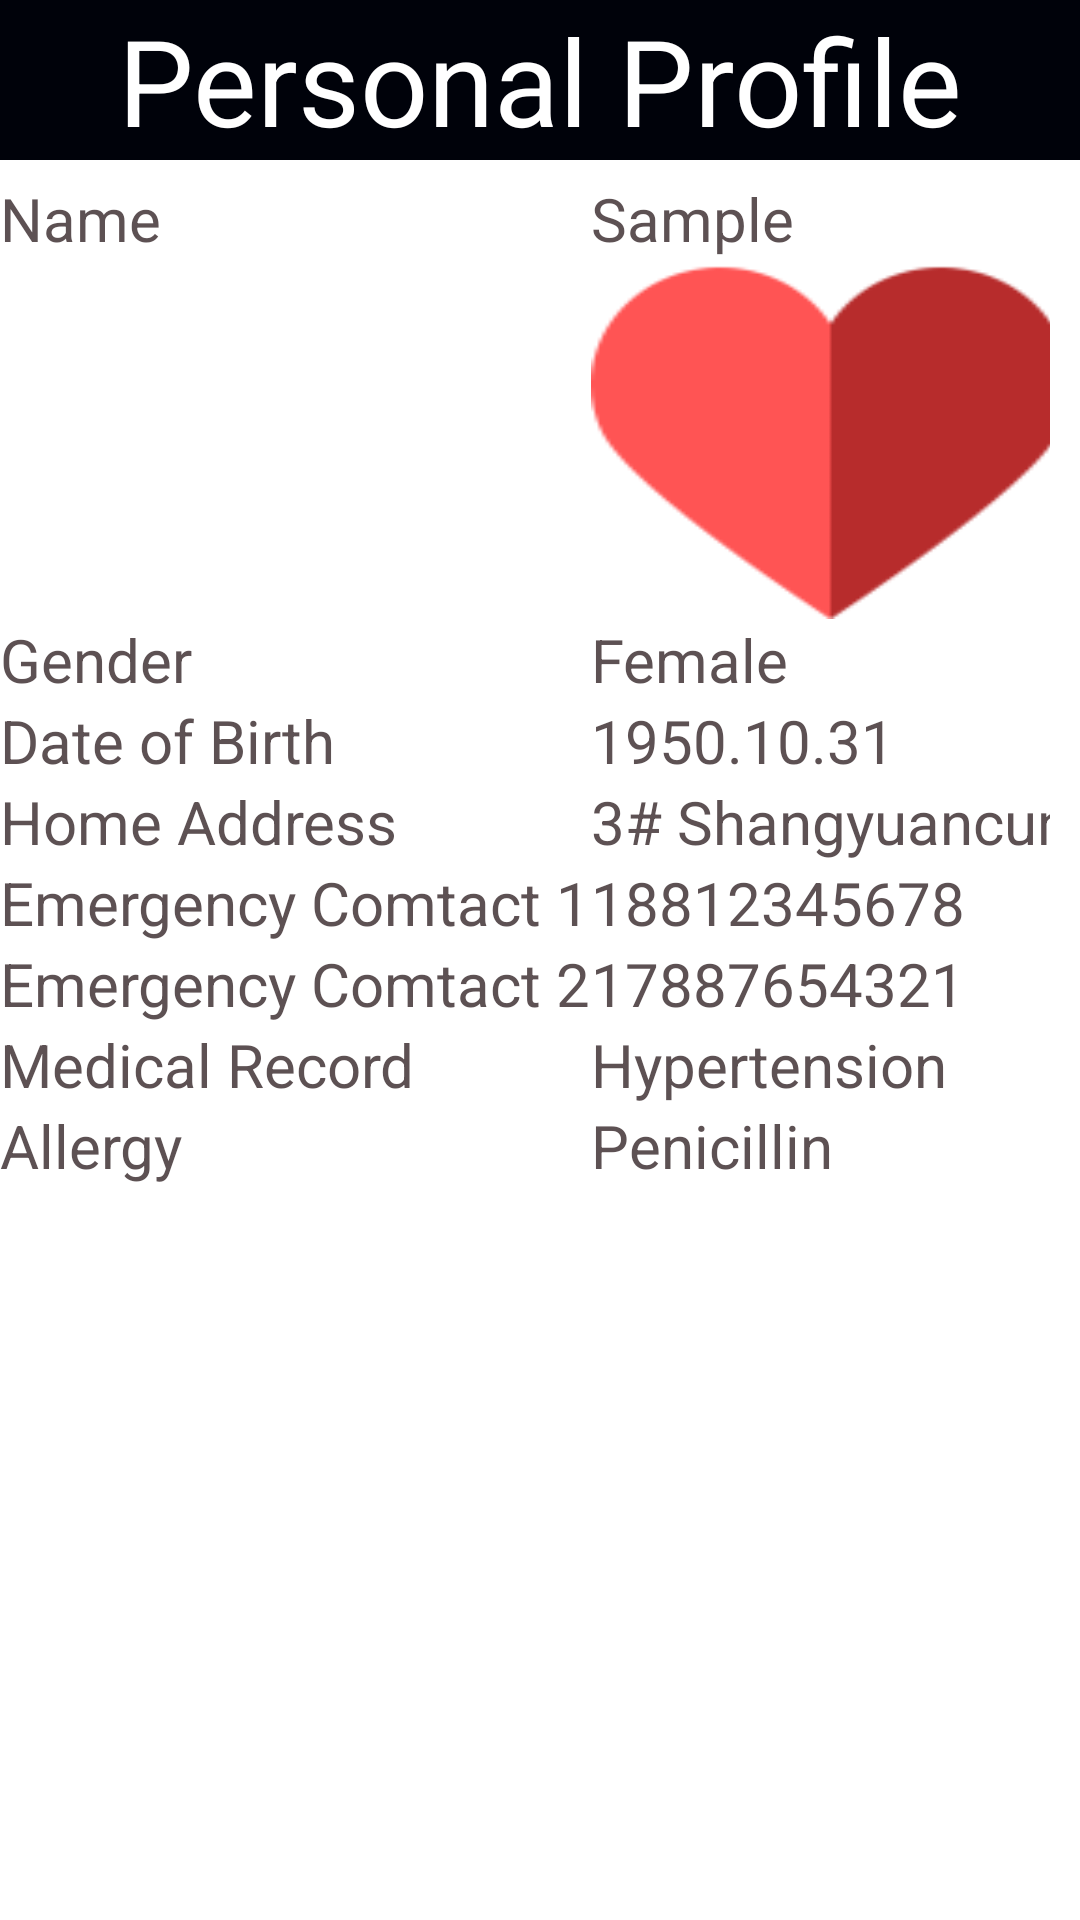

Android layout source for this screen:
<!-- AndroidManifest.xml: application theme theme_fullScreen -->
<!-- res/layout/fragment_profile.xml -->
<RelativeLayout xmlns:android="http://schemas.android.com/apk/res/android"
             xmlns:tools="http://schemas.android.com/tools"
             android:layout_width="match_parent"
             android:layout_height="match_parent"
             tools:context="com.example.n56.care.View.Profile"
             android:background="@color/background">

    
<RelativeLayout
    android:id="@+id/titleBar"
    android:layout_width="wrap_content"
    android:layout_height="wrap_content">
    <TextView
        android:id="@+id/Profile"
        android:text="@string/fragment_profile_profile"
        android:gravity="center"
        android:textSize="@dimen/normal_title_size"
        android:textColor="@color/normal_title_color"
        android:background="@color/normal_title_background"
        android:layout_width="fill_parent"
        android:layout_height="wrap_content"/>

    

    </RelativeLayout>


    <TableLayout
        android:layout_below="@+id/titleBar"
        android:layout_marginTop="6dp"
        android:layout_marginRight="10dp"
        android:layout_width="wrap_content"
        android:layout_height="wrap_content">
    <TableRow
        android:layout_width="match_parent"
        android:layout_height="match_parent">

        <TextView
            android:layout_width="wrap_content"
            android:layout_height="wrap_content"
            android:text="@string/fragment_profile_name"
            android:textSize="@dimen/small_text_size"
            android:textColor="@color/normal_text_color"
            android:id="@+id/textViewName"
            android:layout_column="0" />
        <TextView
            android:layout_width="wrap_content"
            android:layout_height="wrap_content"
            android:text="Sample"
            android:textSize="@dimen/small_text_size"
            android:textColor="@color/normal_text_color"
            android:id="@+id/textViewName1"
            android:layout_column="0" />
    </TableRow>
    <TableRow>
        <TextView
            android:layout_width="wrap_content"
            android:layout_height="wrap_content"
            android:text=""
            android:textSize="@dimen/small_text_size"
            android:id="@+id/textViewPhoto"
            android:layout_column="0" />

        <ImageView
            android:layout_width="30dp"
            android:layout_height="120dp"
            android:background="@drawable/care"
            android:id="@+id/imageViewOld"
            android:layout_column="1" />
    </TableRow>
    <TableRow>
        <TextView
            android:layout_width="wrap_content"
            android:layout_height="wrap_content"
            android:text="@string/fragment_profile_gender"
            android:textSize="@dimen/small_text_size"
            android:textColor="@color/normal_text_color"
            android:id="@+id/textViewGender"
            android:layout_column="0" />
        <TextView
            android:layout_width="wrap_content"
            android:layout_height="wrap_content"
            android:text="Female"
            android:textSize="@dimen/small_text_size"
            android:textColor="@color/normal_text_color"
            android:id="@+id/textViewGender1"
            android:layout_column="0" />
    </TableRow>
    <TableRow>
        <TextView
            android:layout_width="wrap_content"
            android:layout_height="wrap_content"
            android:text="@string/fragment_profile_dob"
            android:textSize="@dimen/small_text_size"
            android:textColor="@color/normal_text_color"
            android:id="@+id/textViewDOB"
            android:layout_column="0" />
        <TextView
            android:layout_width="wrap_content"
            android:layout_height="wrap_content"
            android:text="1950.10.31"
            android:textSize="@dimen/small_text_size"
            android:textColor="@color/normal_text_color"
            android:id="@+id/textViewDOB1"
            android:layout_column="0" />
    </TableRow>
    <TableRow>
        <TextView
            android:layout_width="wrap_content"
            android:layout_height="wrap_content"
            android:text="@string/fragment_profile_address"
            android:textSize="@dimen/small_text_size"
            android:textColor="@color/normal_text_color"
            android:id="@+id/textViewAddress"
            android:layout_column="0" />
        <TextView
            android:layout_width="wrap_content"
            android:layout_height="wrap_content"
            android:text="3# Shangyuancun"
            android:textSize="@dimen/small_text_size"
            android:textColor="@color/normal_text_color"
            android:id="@+id/textViewAddress1"
            android:layout_column="0" />
    </TableRow>
    <TableRow>
        <TextView
            android:layout_width="wrap_content"
            android:layout_height="wrap_content"
            android:text="@string/fragment_profile_em1"
            android:textSize="@dimen/small_text_size"
            android:textColor="@color/normal_text_color"
            android:id="@+id/textViewContacts"
            android:layout_column="0" />
        <TextView
            android:layout_width="wrap_content"
            android:layout_height="wrap_content"
            android:text="18812345678"
            android:textSize="@dimen/small_text_size"
            android:textColor="@color/normal_text_color"
            android:id="@+id/textViewContacts1"
            android:layout_column="0" />
    </TableRow>
    <TableRow>
        <TextView
            android:layout_width="wrap_content"
            android:layout_height="wrap_content"
            android:text="@string/fragment_profile_em2"
            android:textSize="@dimen/small_text_size"
            android:textColor="@color/normal_text_color"
            android:id="@+id/textViewContacts2"
            android:layout_column="0" />
        <TextView
            android:layout_width="wrap_content"
            android:layout_height="wrap_content"
            android:text="17887654321"
            android:textSize="@dimen/small_text_size"
            android:textColor="@color/normal_text_color"
            android:id="@+id/textViewContacts12"
            android:layout_column="0" />
    </TableRow>
    <TableRow>
        <TextView
            android:layout_width="wrap_content"
            android:layout_height="wrap_content"
            android:text="@string/fragment_profile_mc"
            android:textSize="@dimen/small_text_size"
            android:textColor="@color/normal_text_color"
            android:id="@+id/textViewMedicalRecord"
            android:layout_column="0" />
        <TextView
            android:layout_width="wrap_content"
            android:layout_height="wrap_content"
            android:text="Hypertension"
            android:textSize="@dimen/small_text_size"
            android:textColor="@color/normal_text_color"
            android:id="@+id/textViewMedicalRecord1"
            android:layout_column="0" />
    </TableRow>
    <TableRow>
        <TextView
            android:layout_width="wrap_content"
            android:layout_height="wrap_content"
            android:text="@string/fragment_profile_aller"
            android:textSize="@dimen/small_text_size"
            android:textColor="@color/normal_text_color"
            android:id="@+id/textViewAllergy"
            android:layout_column="0" />
        <TextView
            android:layout_width="wrap_content"
            android:layout_height="wrap_content"
            android:text="Penicillin"
            android:textSize="@dimen/small_text_size"
            android:textColor="@color/normal_text_color"
            android:id="@+id/textViewAllergy1"
            android:layout_column="0" />
    </TableRow>
</TableLayout>
    </RelativeLayout>
<!-- resources referenced by this layout -->
<resources>
  <color name="background">#fff</color>
  <color name="normal_text_color">#ce36282a</color>
  <color name="normal_title_background">#00020a</color>
  <color name="normal_title_color">#fff</color>
  <dimen name="normal_text_size">30sp</dimen>
  <dimen name="normal_title_size">40sp</dimen>
  <dimen name="small_text_size">20sp</dimen>
  <!-- drawable care: png bitmap (drawable, 19985 bytes) -->
  <string name="fragment_profile_address">Home Address</string>
  <string name="fragment_profile_aller">Allergy</string>
  <string name="fragment_profile_dob">Date of Birth</string>
  <string name="fragment_profile_em1">Emergency Comtact 1</string>
  <string name="fragment_profile_em2">Emergency Comtact 2</string>
  <string name="fragment_profile_gender">Gender</string>
  <string name="fragment_profile_mc">Medical Record</string>
  <string name="fragment_profile_name">Name</string>
  <string name="fragment_profile_profile">Personal Profile</string>
  <style name="theme_fullScreen">
              
              <item name="android:windowNoTitle">true</item>
              
              <item name="android:windowFullscreen">true</item>
  
          </style>
</resources>
